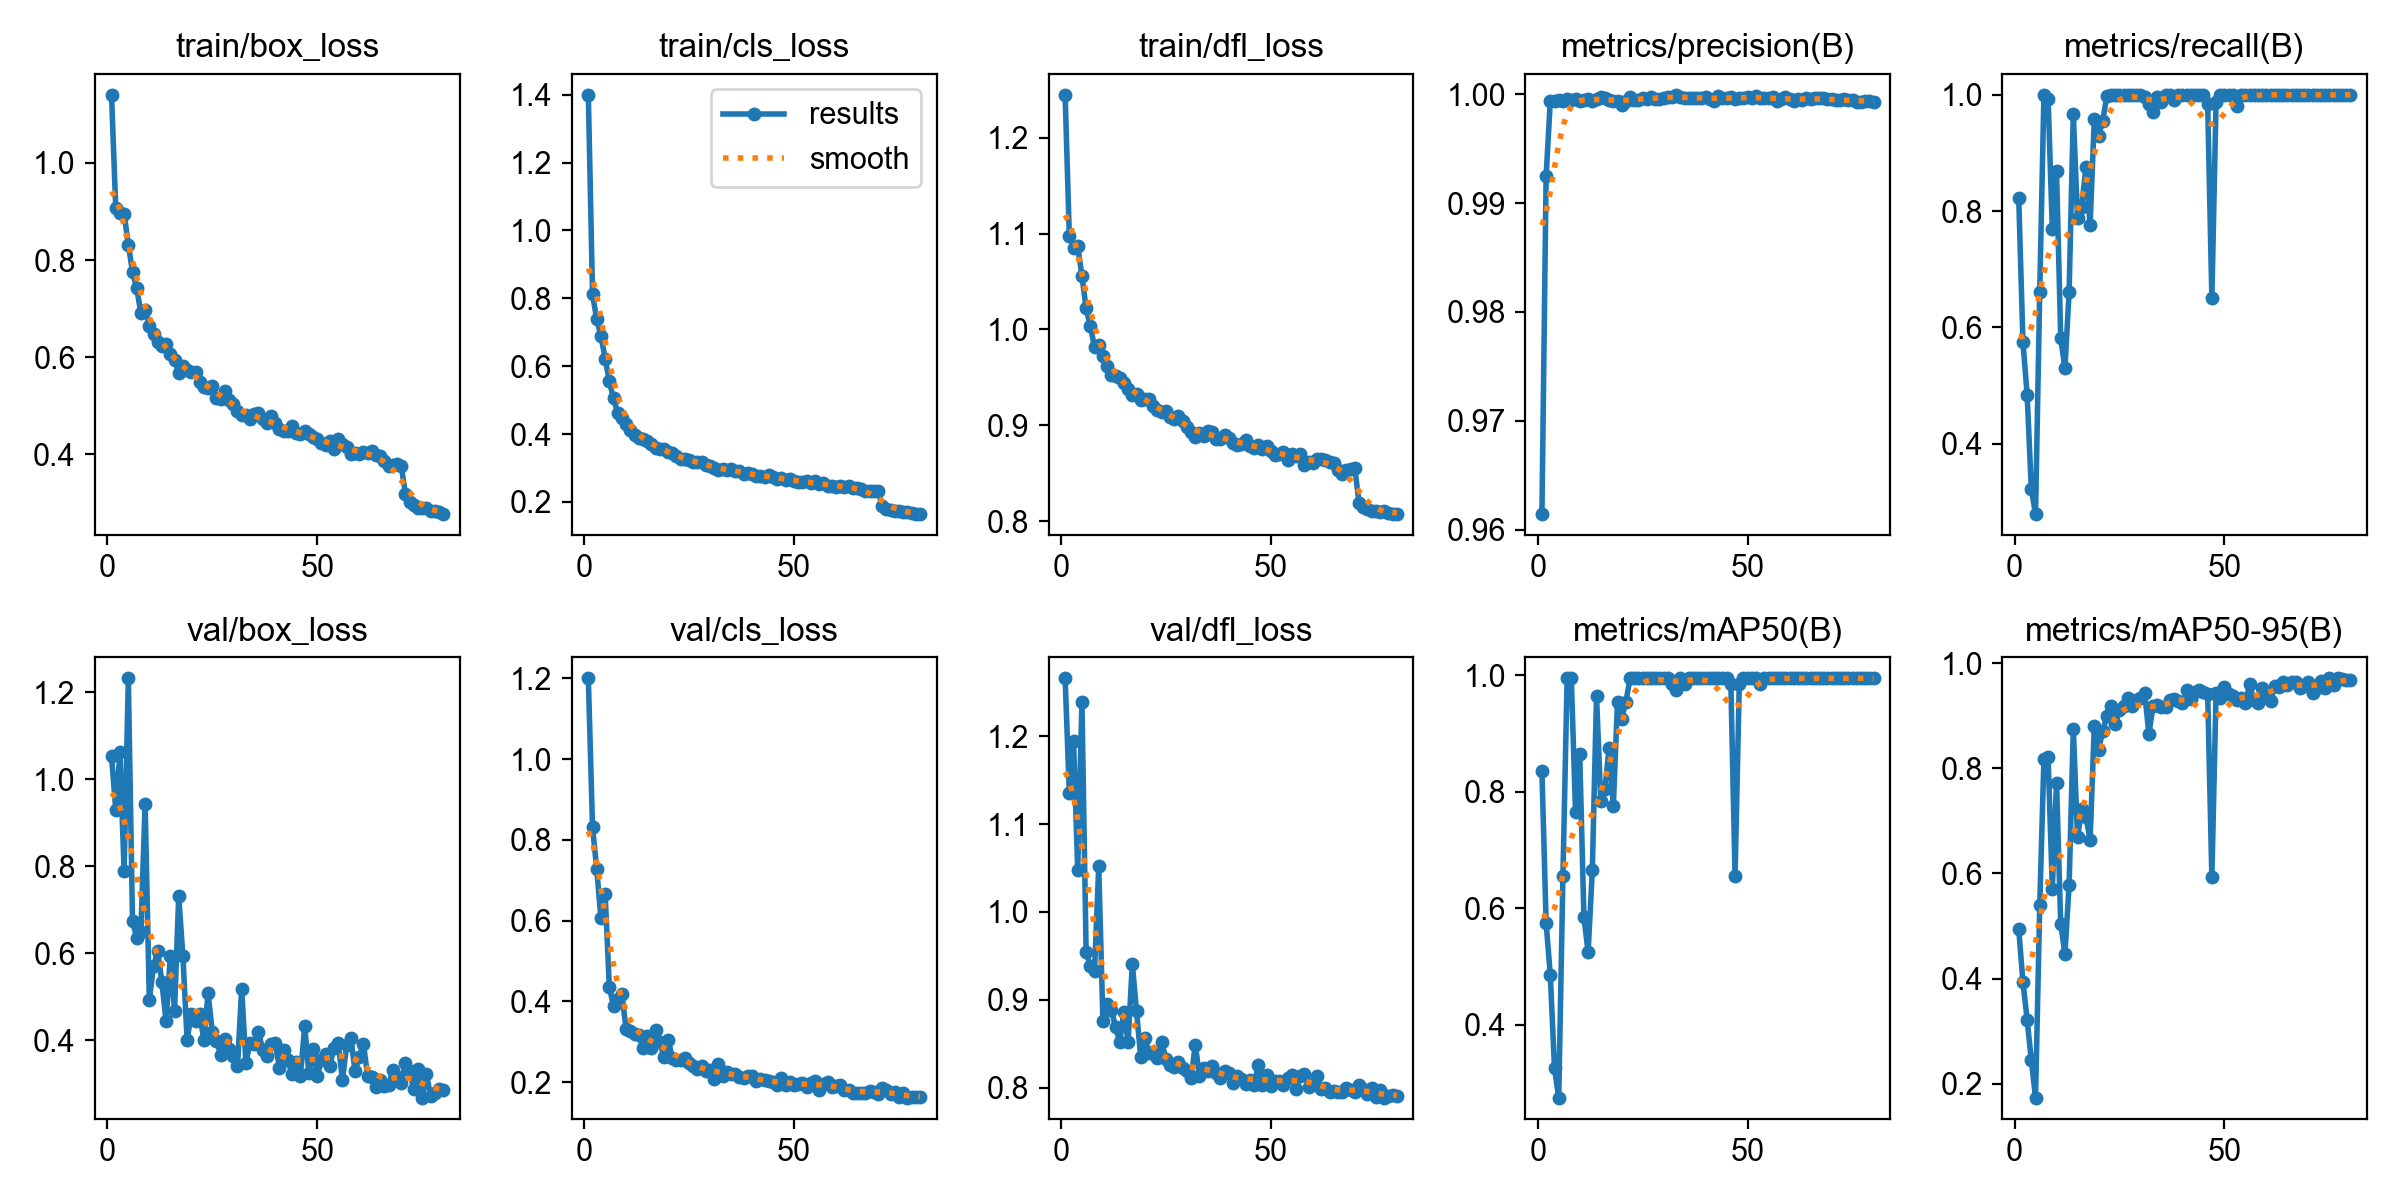

Data behind this chart, as committed beside it:
epoch, time, train/box_loss, train/cls_loss, train/dfl_loss, metrics/precision(B), metrics/recall(B), metrics/mAP50(B), metrics/mAP50-95(B), val/box_loss, val/cls_loss, val/dfl_loss, lr/pg0, lr/pg1, lr/pg2
1, 2106, 1.14, 1.4, 1.245, 0.9614, 0.8224, 0.8362, 0.4941, 1.053, 1.2, 1.266, 0.000665, 0.000665, 0.000665
2, 4443, 0.9072, 0.8123, 1.097, 0.9925, 0.5755, 0.5749, 0.3938, 0.9294, 0.8318, 1.136, 0.001315, 0.001315, 0.001315
3, 6800, 0.8961, 0.7376, 1.085, 0.9994, 0.4842, 0.4849, 0.322, 1.062, 0.7278, 1.195, 0.001949, 0.001949, 0.001949
4, 9383, 0.8954, 0.6899, 1.087, 0.9993, 0.3216, 0.325, 0.2446, 0.7885, 0.6055, 1.047, 0.001926, 0.001926, 0.001926
5, 11778, 0.8321, 0.6225, 1.056, 0.9994, 0.2785, 0.275, 0.1734, 1.232, 0.6664, 1.239, 0.001901, 0.001901, 0.001901
6, 14050, 0.775, 0.5552, 1.022, 0.9993, 0.6599, 0.655, 0.5391, 0.6733, 0.4366, 0.9539, 0.001876, 0.001876, 0.001876
7, 1221, 0.7419, 0.5049, 1.004, 0.9995, 1, 0.9949, 0.8169, 0.6357, 0.3875, 0.9384, 0.001852, 0.001852, 0.001852
8, 2628, 0.6904, 0.4622, 0.9817, 0.9995, 0.9921, 0.995, 0.8218, 0.6498, 0.4069, 0.9325, 0.001827, 0.001827, 0.001827
9, 4088, 0.6981, 0.448, 0.9836, 0.9996, 0.7692, 0.765, 0.5713, 0.9432, 0.4179, 1.052, 0.001802, 0.001802, 0.001802
10, 5655, 0.6648, 0.4286, 0.9725, 0.9994, 0.8685, 0.865, 0.7721, 0.4926, 0.3305, 0.8756, 0.001777, 0.001777, 0.001777
11, 7235, 0.6489, 0.413, 0.9621, 0.9995, 0.5817, 0.585, 0.5042, 0.5705, 0.3278, 0.8947, 0.001752, 0.001752, 0.001752
12, 8949, 0.6309, 0.396, 0.9524, 0.9995, 0.5292, 0.525, 0.4471, 0.6051, 0.3187, 0.8886, 0.001728, 0.001728, 0.001728
13, 10838, 0.6237, 0.3887, 0.9515, 0.9994, 0.6611, 0.665, 0.5781, 0.5331, 0.3161, 0.8696, 0.001703, 0.001703, 0.001703
14, 1658, 0.6265, 0.3848, 0.9495, 0.9996, 0.967, 0.965, 0.8757, 0.4435, 0.2857, 0.8518, 0.001678, 0.001678, 0.001678
15, 15403, 0.6071, 0.3791, 0.9441, 0.9998, 0.788, 0.785, 0.6687, 0.5942, 0.3132, 0.8861, 0.001654, 0.001654, 0.001654
16, 17596, 0.5943, 0.3696, 0.9381, 0.9997, 0.8074, 0.805, 0.7227, 0.467, 0.2858, 0.8517, 0.001629, 0.001629, 0.001629
17, 20028, 0.5686, 0.3596, 0.9316, 0.9995, 0.8753, 0.875, 0.7075, 0.7314, 0.3282, 0.9411, 0.001604, 0.001604, 0.001604
18, 22295, 0.5816, 0.3571, 0.9331, 0.9994, 0.776, 0.775, 0.6646, 0.5933, 0.3003, 0.8873, 0.001579, 0.001579, 0.001579
19, 25070, 0.5747, 0.3545, 0.9267, 0.9994, 0.9581, 0.955, 0.8811, 0.4012, 0.2628, 0.8347, 0.001554, 0.001554, 0.001554
20, 27198, 0.5695, 0.3483, 0.9274, 0.9991, 0.9283, 0.925, 0.835, 0.4611, 0.3048, 0.8562, 0.00153, 0.00153, 0.00153
21, 29164, 0.5692, 0.3427, 0.9269, 0.9994, 0.9555, 0.955, 0.871, 0.4455, 0.261, 0.8395, 0.001505, 0.001505, 0.001505
22, 31395, 0.5482, 0.3342, 0.9202, 0.9997, 0.9981, 0.995, 0.8999, 0.4597, 0.2541, 0.8405, 0.00148, 0.00148, 0.00148
23, 33372, 0.5388, 0.3267, 0.9163, 0.9994, 0.9999, 0.995, 0.9179, 0.4014, 0.2549, 0.8342, 0.001455, 0.001455, 0.001455
24, 35283, 0.5366, 0.3256, 0.914, 0.9995, 1, 0.995, 0.8835, 0.5087, 0.2612, 0.852, 0.001431, 0.001431, 0.001431
25, 37354, 0.5409, 0.324, 0.9153, 0.9997, 1, 0.995, 0.9105, 0.4185, 0.2487, 0.8328, 0.001406, 0.001406, 0.001406
26, 39448, 0.5152, 0.3183, 0.9083, 0.9996, 1, 0.995, 0.9186, 0.3981, 0.2391, 0.826, 0.001381, 0.001381, 0.001381
27, 41573, 0.5151, 0.317, 0.9066, 0.9997, 1, 0.995, 0.9334, 0.3675, 0.2335, 0.8239, 0.001357, 0.001357, 0.001357
28, 43431, 0.53, 0.3189, 0.9099, 0.9995, 1, 0.995, 0.9191, 0.4024, 0.239, 0.8288, 0.001332, 0.001332, 0.001332
29, 45354, 0.5128, 0.3096, 0.9046, 0.9996, 1, 0.995, 0.9293, 0.3813, 0.2269, 0.822, 0.001307, 0.001307, 0.001307
30, 47380, 0.5043, 0.3044, 0.8983, 0.9997, 1, 0.995, 0.9341, 0.3651, 0.2296, 0.8183, 0.001282, 0.001282, 0.001282
31, 1635, 0.4895, 0.2995, 0.893, 0.9998, 0.9957, 0.995, 0.943, 0.3419, 0.209, 0.8104, 0.001257, 0.001257, 0.001257
32, 1656, 0.4812, 0.2941, 0.8881, 0.9998, 0.9834, 0.985, 0.866, 0.5181, 0.2443, 0.8488, 0.001233, 0.001233, 0.001233
33, 3461, 0.4802, 0.2978, 0.892, 1, 0.9706, 0.975, 0.9193, 0.3489, 0.2166, 0.8131, 0.001208, 0.001208, 0.001208
34, 5456, 0.4723, 0.2935, 0.8889, 0.9998, 0.9957, 0.995, 0.9202, 0.3952, 0.2254, 0.8218, 0.001183, 0.001183, 0.001183
35, 7559, 0.4841, 0.2968, 0.8944, 0.9996, 0.9871, 0.985, 0.9173, 0.3913, 0.2193, 0.8184, 0.001159, 0.001159, 0.001159
36, 9498, 0.4847, 0.2905, 0.8925, 0.9997, 1, 0.995, 0.9175, 0.42, 0.2207, 0.8247, 0.001134, 0.001134, 0.001134
37, 11661, 0.4721, 0.2903, 0.886, 0.9996, 1, 0.995, 0.9292, 0.3788, 0.2126, 0.8167, 0.001109, 0.001109, 0.001109
38, 14023, 0.4644, 0.2825, 0.8856, 0.9997, 0.9917, 0.995, 0.9314, 0.3644, 0.2109, 0.8111, 0.001084, 0.001084, 0.001084
39, 16340, 0.4783, 0.286, 0.8894, 0.9997, 1, 0.995, 0.9288, 0.3919, 0.2146, 0.8192, 0.001059, 0.001059, 0.001059
40, 19365, 0.4649, 0.2816, 0.8865, 0.9998, 0.9999, 0.995, 0.9244, 0.3934, 0.215, 0.8165, 0.001035, 0.001035, 0.001035
41, 22382, 0.452, 0.2769, 0.8813, 0.9996, 1, 0.995, 0.9486, 0.3361, 0.2021, 0.8048, 0.00101, 0.00101, 0.00101
42, 24448, 0.4492, 0.2754, 0.8793, 0.9994, 1, 0.995, 0.9324, 0.3771, 0.2086, 0.8136, 0.0009853, 0.0009853, 0.0009853
43, 26365, 0.4487, 0.2741, 0.8806, 0.9998, 0.9999, 0.995, 0.9448, 0.3543, 0.2043, 0.8099, 0.0009605, 0.0009605, 0.0009605
44, 28222, 0.4584, 0.28, 0.8844, 0.9996, 1, 0.995, 0.9498, 0.3231, 0.2021, 0.8038, 0.0009357, 0.0009357, 0.0009357
45, 30209, 0.4433, 0.2747, 0.8782, 0.9997, 1, 0.995, 0.945, 0.3504, 0.2013, 0.8089, 0.000911, 0.000911, 0.000911
46, 32065, 0.4424, 0.2682, 0.8758, 0.9997, 0.9841, 0.985, 0.9425, 0.3189, 0.1934, 0.8025, 0.0008862, 0.0008862, 0.0008862
47, 35373, 0.4474, 0.2694, 0.8793, 0.9996, 0.6503, 0.655, 0.5929, 0.4333, 0.2112, 0.8258, 0.0008615, 0.0008615, 0.0008615
48, 37959, 0.4421, 0.265, 0.8747, 0.9997, 0.9871, 0.985, 0.9428, 0.325, 0.1924, 0.8034, 0.0008368, 0.0008368, 0.0008368
49, 39973, 0.4359, 0.2668, 0.8778, 0.9997, 1, 0.995, 0.9341, 0.3807, 0.1998, 0.8142, 0.000812, 0.000812, 0.000812
50, 41868, 0.4318, 0.2625, 0.8735, 0.9997, 1, 0.995, 0.9555, 0.3195, 0.1924, 0.8017, 0.0007872, 0.0007872, 0.0007872
51, 1321, 0.424, 0.26, 0.8686, 0.9997, 1, 0.995, 0.9419, 0.3542, 0.1965, 0.8073, 0.0007625, 0.0007625, 0.0007625
52, 2672, 0.4195, 0.2586, 0.8698, 0.9999, 0.9999, 0.995, 0.9379, 0.3689, 0.1976, 0.8078, 0.0007378, 0.0007378, 0.0007378
53, 4339, 0.4279, 0.2605, 0.8719, 0.9997, 0.981, 0.985, 0.9293, 0.3423, 0.1893, 0.8028, 0.000713, 0.000713, 0.000713
54, 1237, 0.4115, 0.2545, 0.8632, 0.9997, 1, 0.995, 0.9333, 0.3833, 0.198, 0.8114, 0.0006882, 0.0006882, 0.0006882
55, 2606, 0.431, 0.2606, 0.8703, 0.9996, 1, 0.995, 0.9244, 0.3936, 0.2021, 0.8143, 0.0006635, 0.0006635, 0.0006635
56, 4351, 0.4209, 0.254, 0.8679, 0.9998, 1, 0.995, 0.9603, 0.3089, 0.1809, 0.7982, 0.0006387, 0.0006387, 0.0006387
57, 5948, 0.4161, 0.2542, 0.8699, 0.9994, 1, 0.995, 0.9301, 0.3887, 0.1964, 0.8133, 0.000614, 0.000614, 0.000614
58, 1235, 0.4011, 0.2469, 0.8588, 0.9996, 1, 0.995, 0.9241, 0.4067, 0.1999, 0.8156, 0.0005893, 0.0005893, 0.0005893
59, 2549, 0.404, 0.2482, 0.8618, 0.9998, 0.9999, 0.995, 0.9535, 0.3291, 0.188, 0.8006, 0.0005645, 0.0005645, 0.0005645
60, 3953, 0.4007, 0.2454, 0.861, 0.9996, 1, 0.995, 0.9385, 0.3619, 0.1915, 0.8044, 0.0005397, 0.0005397, 0.0005397
... 20 more rows
